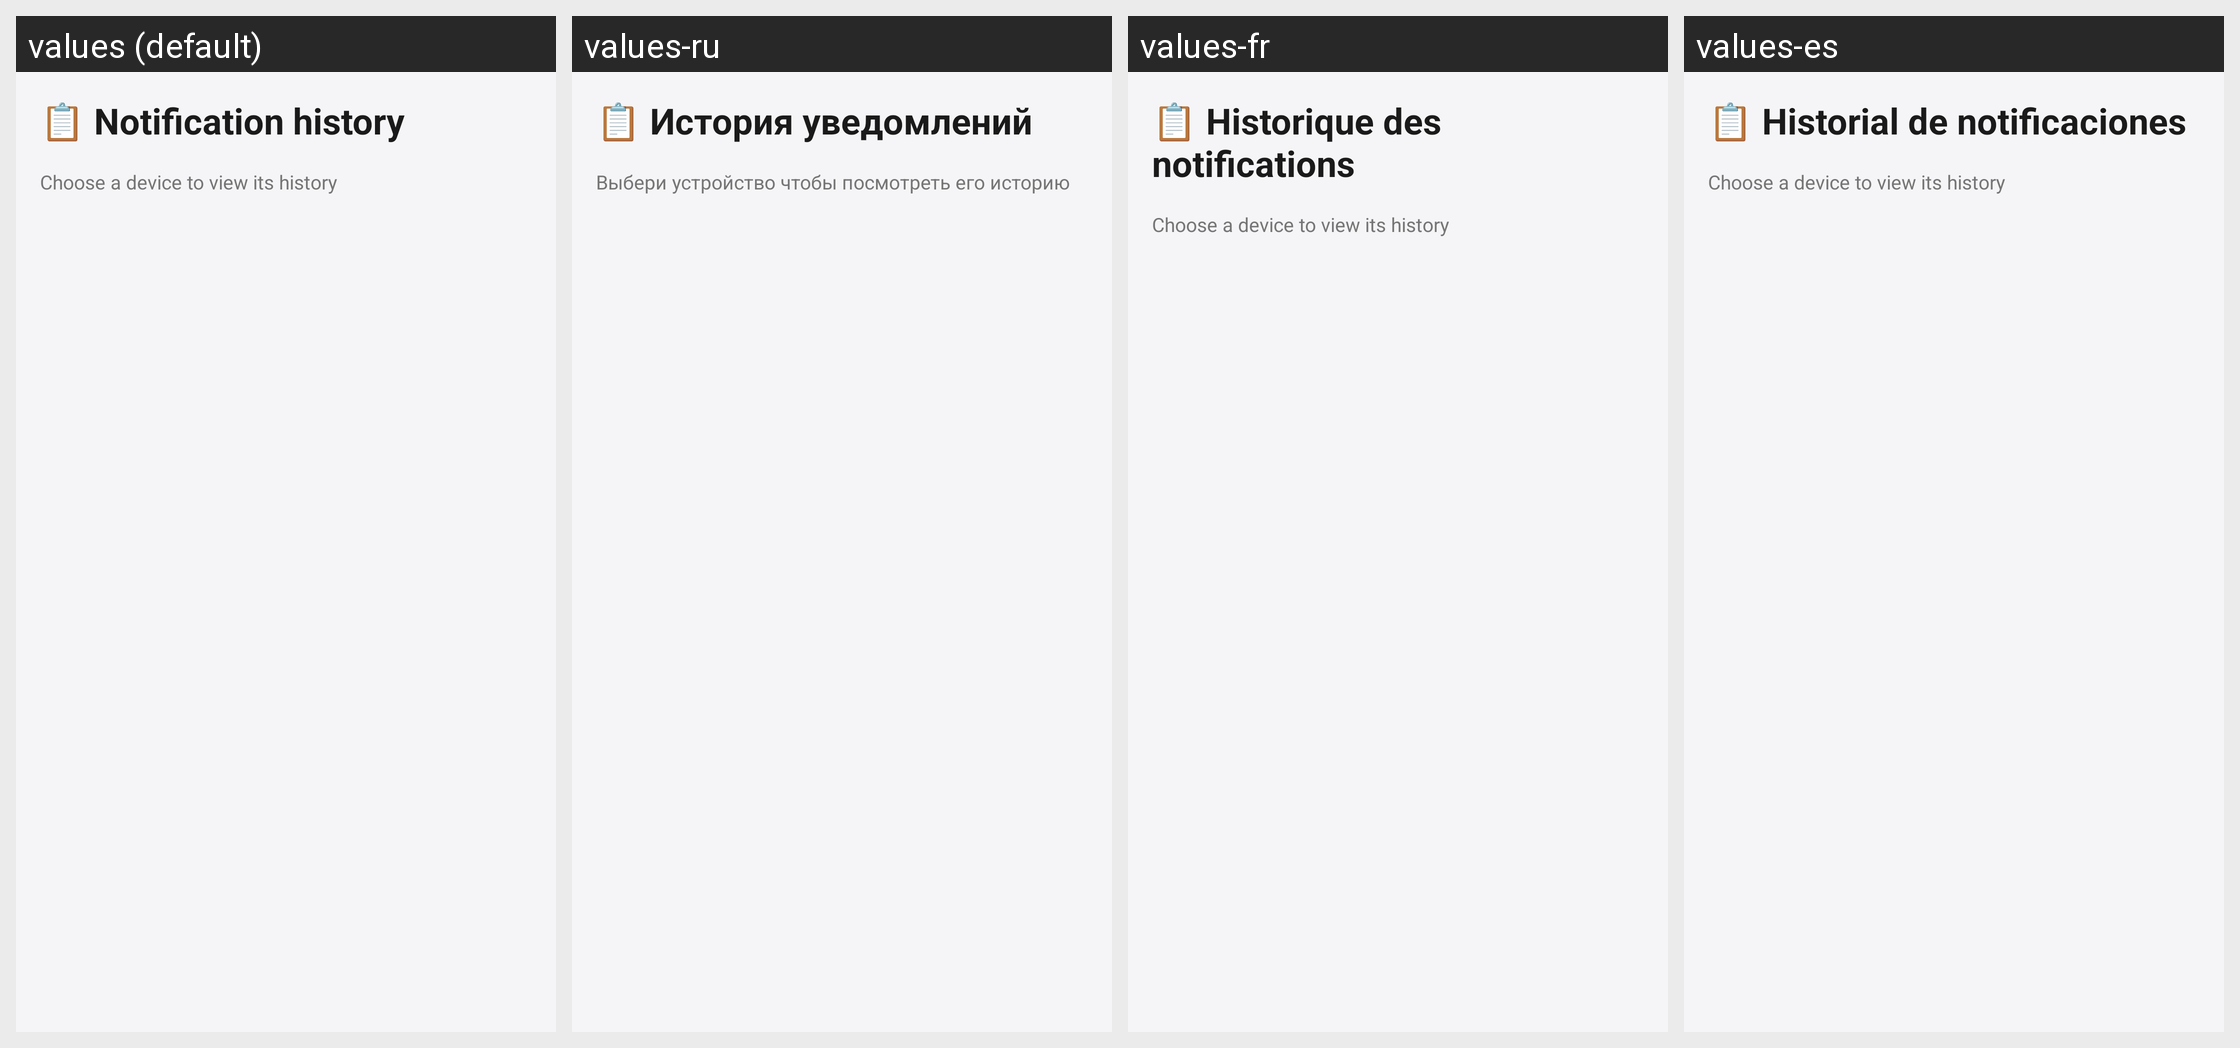

For this localized Android screen grid, give each drawn string resource with its value in every locale shown.
Android screen res/layout/activity_history_devices.xml rendered under 4 locales, left to right: values (default), values-ru, values-fr, values-es. Device: Nexus 5 (rendered at 1080×1920; each locale shown at half size, 540×960, under a caption strip naming it); theme Theme.NotiFlow.
Strings drawn on this screen, with the default value and each locale's value (text and hints the layout hard-codes, and strings that could not be matched under every locale, appear in the picture but are not listed):

history_title
  values: 📋 Notification history
  values-ru: 📋 История уведомлений
  values-fr: 📋 Historique des notifications
  values-es: 📋 Historial de notificaciones

history_select_device
  values: Choose a device to view its history
  values-ru: Выбери устройство чтобы посмотреть его историю
  values-fr: Choose a device to view its history  [not translated; the default value is used]
  values-es: Choose a device to view its history  [not translated; the default value is used]
